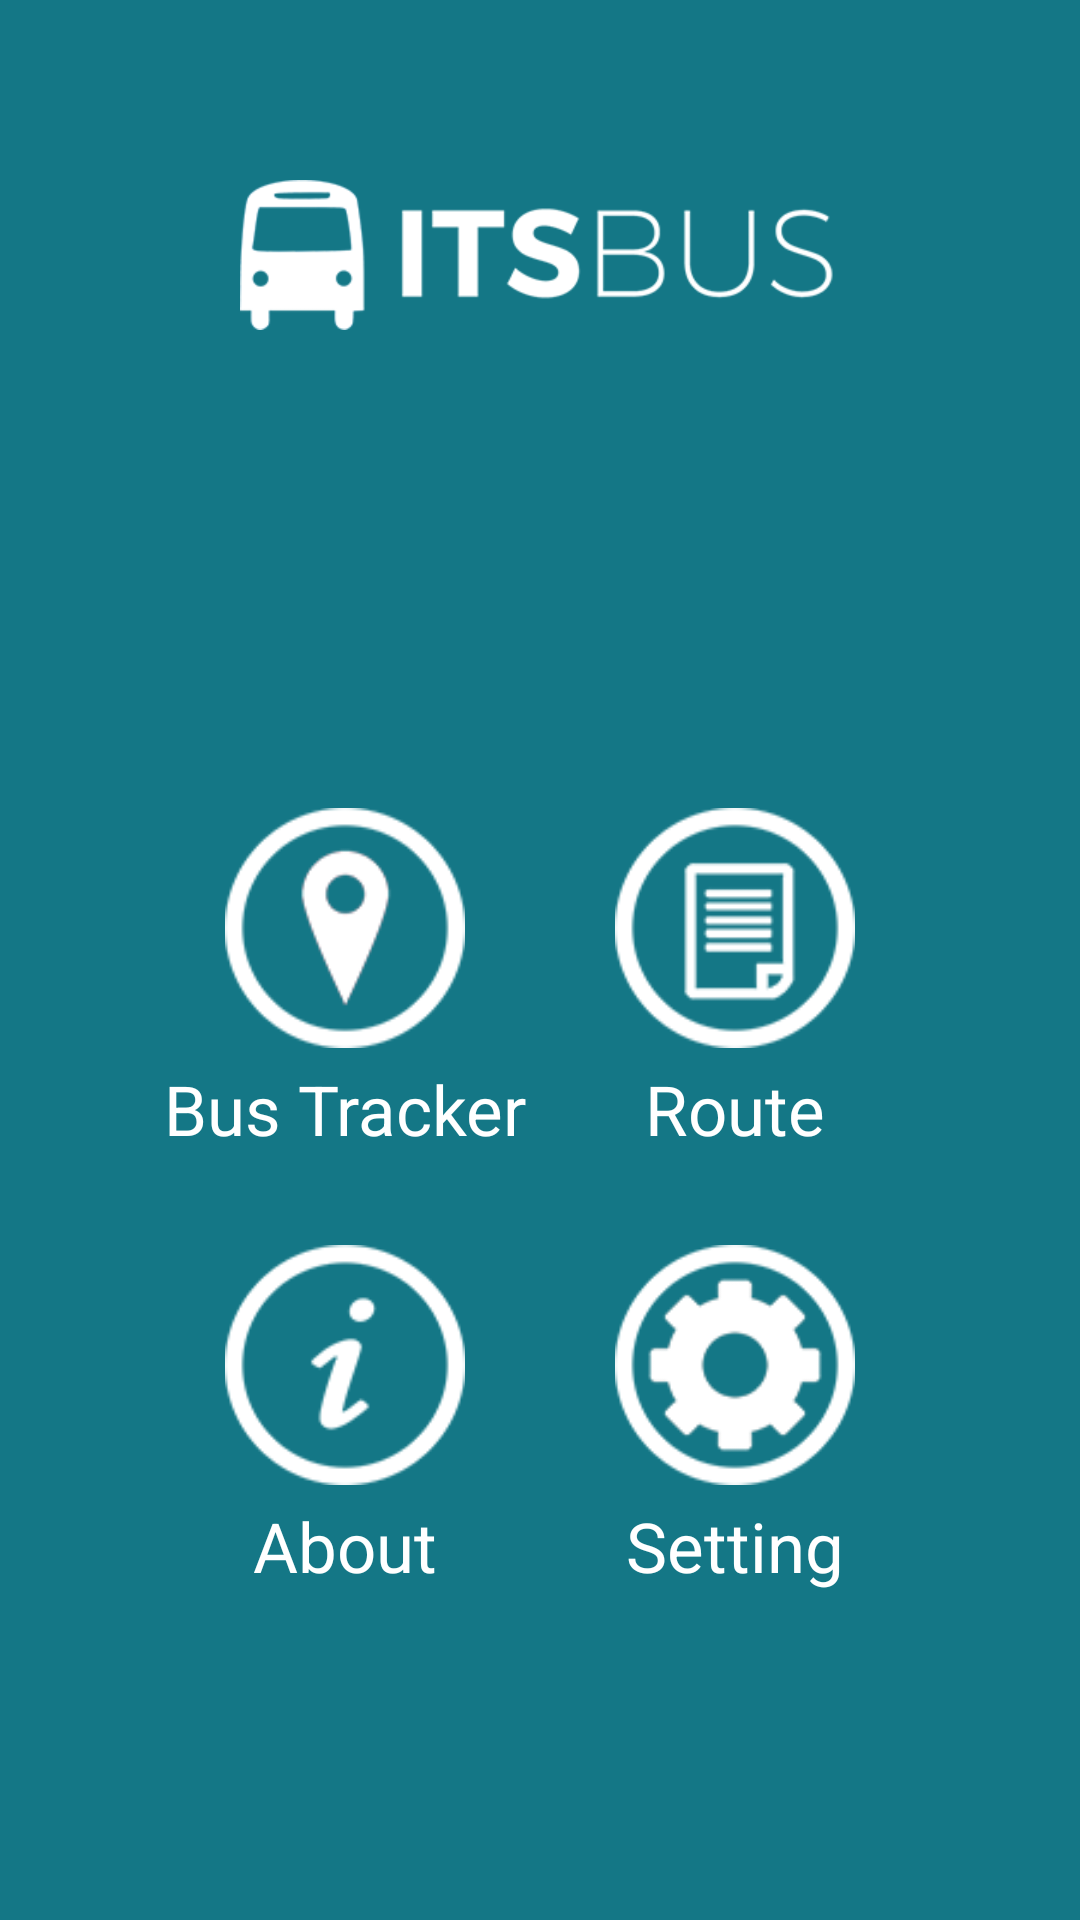

Produce the Android XML layout that renders to this screen, including the resource entries it uses.
<!-- AndroidManifest.xml: application theme AppTheme.NoActionBar -->
<!-- res/layout/activity_main.xml -->
<?xml version="1.0" encoding="utf-8"?>
<LinearLayout xmlns:android="http://schemas.android.com/apk/res/android"
    xmlns:app="http://schemas.android.com/apk/res-auto"
    xmlns:tools="http://schemas.android.com/tools"
    android:id="@+id/activity_main"
    android:layout_width="match_parent"
    android:layout_height="match_parent"
    android:paddingBottom="@dimen/activity_vertical_margin"
    android:paddingTop="@dimen/activity_vertical_margin"
    android:orientation="vertical"
    tools:context="mobile.maps.itsbustracker.MainActivity">

    <LinearLayout
        android:layout_width="match_parent"
        android:layout_height="0dp"
        android:layout_weight="1"
        android:paddingRight="70dp"
        android:paddingLeft="70dp"
        android:paddingTop="10dp"
        android:gravity="center">

        <ImageView
            android:layout_width="200dp"
            android:layout_height="100dp"
            android:src="@drawable/logo_home"/>

    </LinearLayout>

    <LinearLayout
        android:layout_width="match_parent"
        android:layout_height="0dp"
        android:layout_weight="3"
        android:orientation="vertical"
        android:gravity="center">

        <LinearLayout
            android:layout_width="match_parent"
            android:layout_height="wrap_content"
            android:paddingLeft="50dp"
            android:paddingRight="50dp"
            android:gravity="center"
            android:layout_marginBottom="30dp"
            android:orientation="horizontal">

            <LinearLayout
                android:layout_width="0dp"
                android:layout_height="wrap_content"
                android:layout_weight="1"
                android:orientation="vertical"
                android:gravity="center">

                <ImageButton
                    android:layout_width="80dp"
                    android:layout_height="80dp"
                    android:id="@+id/btnMaps"
                    android:src="@drawable/menutrack"
                    android:background="#00000000"
                    android:scaleType="fitCenter"
                    android:layout_marginBottom="5dp"/>

                <TextView
                    android:layout_width="match_parent"
                    android:layout_height="wrap_content"
                    android:id="@+id/tvTrack"
                    android:text="@string/menuTrack"
                    android:textColor="#FFFFFF"
                    android:textSize="23sp"
                    android:gravity="center" />

            </LinearLayout>

            <LinearLayout
                android:layout_width="0dp"
                android:layout_height="wrap_content"
                android:layout_weight="1"
                android:orientation="vertical"
                android:gravity="center">

                <ImageButton
                    android:layout_width="80dp"
                    android:layout_height="80dp"
                    android:id="@+id/btnSchedule"
                    android:src="@drawable/menuschedule"
                    android:onClick="intent_jadwal"
                    android:background="#00000000"
                    android:scaleType="fitCenter"
                    android:layout_marginBottom="5dp"/>

                <TextView
                    android:layout_width="match_parent"
                    android:layout_height="wrap_content"
                    android:id="@+id/tvSchedule"
                    android:text="@string/menuSchedule"
                    android:textColor="#FFFFFF"
                    android:textSize="23sp"
                    android:gravity="center"
                    android:onClick="intent_jadwal"/>

            </LinearLayout>


        </LinearLayout>

        <LinearLayout
            android:layout_width="match_parent"
            android:layout_height="wrap_content"
            android:paddingLeft="50dp"
            android:paddingRight="50dp"
            android:orientation="horizontal"
            android:gravity="center">

            <LinearLayout
                android:layout_width="0dp"
                android:layout_height="wrap_content"
                android:layout_weight="1"
                android:orientation="vertical"
                android:gravity="center">

                <ImageButton
                    android:layout_width="80dp"
                    android:layout_height="80dp"
                    android:id="@+id/btnAbout"
                    android:src="@drawable/menuabout"
                    android:background="#00000000"
                    android:scaleType="fitCenter"
                    android:layout_marginBottom="5dp"
                    android:onClick="intent_about"/>

                <TextView
                    android:layout_width="match_parent"
                    android:layout_height="wrap_content"
                    android:id="@+id/tvAbout"
                    android:text="@string/menuAbout"
                    android:textColor="#FFFFFF"
                    android:textSize="23sp"
                    android:gravity="center"/>

            </LinearLayout>

            <LinearLayout
                android:layout_width="0dp"
                android:layout_height="wrap_content"
                android:layout_weight="1"
                android:orientation="vertical"
                android:gravity="center">

                <ImageButton
                    android:layout_width="80dp"
                    android:layout_height="80dp"
                    android:id="@+id/btnSetting"
                    android:src="@drawable/menusetting"
                    android:background="#00000000"
                    android:scaleType="fitCenter"
                    android:layout_marginBottom="5dp"
                    android:onClick="intent_setting"/>

                <TextView
                    android:layout_width="match_parent"
                    android:layout_height="wrap_content"
                    android:id="@+id/tvSetting"
                    android:text="@string/menuSetting"
                    android:textColor="#FFFFFF"
                    android:textSize="23sp"
                    android:gravity="center"/>

            </LinearLayout>

        </LinearLayout>

    </LinearLayout>

</LinearLayout>
<!-- resources referenced by this layout -->
<resources>
  <!-- drawable logo_home: png bitmap (drawable, 14458 bytes) -->
  <!-- drawable menuabout: png bitmap (drawable, 5606 bytes) -->
  <!-- drawable menuschedule: png bitmap (drawable, 5485 bytes) -->
  <!-- drawable menusetting: png bitmap (drawable, 10877 bytes) -->
  <!-- drawable menutrack: png bitmap (drawable, 9694 bytes) -->
  <string name="menuAbout">About</string>
  <string name="menuSchedule">Route</string>
  <string name="menuSetting">Setting</string>
  <string name="menuTrack">Bus Tracker</string>
  <style name="AppTheme.NoActionBar" parent="Theme.AppCompat.Light.DarkActionBar">
          <item name="windowActionBar">false</item>
          <item name="windowNoTitle">true</item>
          <item name="colorPrimary">@color/colorPrimary</item>
          <item name="colorPrimaryDark">@color/colorPrimaryDark</item>
          <item name="colorAccent">@color/colorPrimary</item>
          <item name="android:windowBackground">@color/colorPrimary</item>
      </style>
  <color name="colorPrimary">#147786</color>
  <color name="colorPrimaryDark">#0e5059</color>
</resources>
